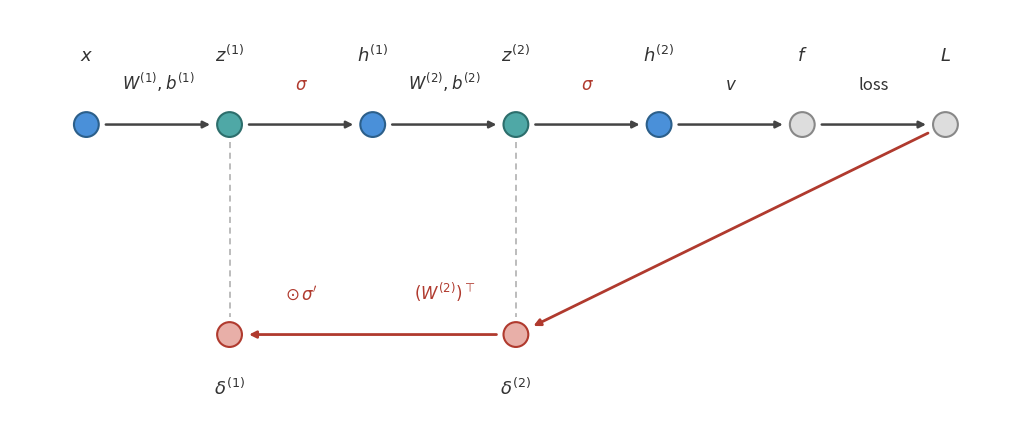

Python code for this plot: (Note: this script raises an exception after producing the figure.)
import matplotlib.pyplot as plt

fig, ax = plt.subplots(figsize=(12, 4.5))

node_radius = 0.13

# --- palette --------------------------------------------------------------
ACT_FILL, ACT_RIM = '#4A90D9', '#2C5F8A'       # x, h^(1), h^(2): activation-type
PRE_FILL, PRE_RIM = '#4FA8A6', '#2D6E6C'       # z^(1), z^(2): pre-activation
NEUT_FILL, NEUT_RIM = '#DDDDDD', '#888888'     # f, L: neutral
DELTA_FILL, DELTA_RIM = '#E8AFA8', '#B03A2E'   # delta^(1), delta^(2): backward pass
FWD_COLOR = '#444444'
BWD_COLOR = '#B03A2E'
SIGMA_COLOR = '#B03A2E'
LABEL_COLOR = '#333333'
DASH_COLOR = '#AAAAAA'

OP_OFFSET = 0.32       # forward operation labels, above the top row
NODE_LABEL_OFFSET = 0.62   # node symbol labels, further above the top row
DELTA_LABEL_OFFSET = 0.45  # delta symbol labels, below the bottom row
RECURSION_OFFSET = 0.32    # recursion labels, above the bottom row

# --- top row (forward pass), y = 0 -----------------------------------------
Y_TOP = 0.0
top_order = ['x', 'z1', 'h1', 'z2', 'h2', 'f', 'L']
top_x = {'x': 0.0, 'z1': 1.5, 'h1': 3.0, 'z2': 4.5, 'h2': 6.0, 'f': 7.5, 'L': 9.0}
top_label = {
    'x': r'$x$', 'z1': r'$z^{(1)}$', 'h1': r'$h^{(1)}$', 'z2': r'$z^{(2)}$',
    'h2': r'$h^{(2)}$', 'f': r'$f$', 'L': r'$L$',
}
top_style = {
    'x': (ACT_FILL, ACT_RIM), 'z1': (PRE_FILL, PRE_RIM), 'h1': (ACT_FILL, ACT_RIM),
    'z2': (PRE_FILL, PRE_RIM), 'h2': (ACT_FILL, ACT_RIM),
    'f': (NEUT_FILL, NEUT_RIM), 'L': (NEUT_FILL, NEUT_RIM),
}

# --- bottom row (backward pass), y = Y_BOT ----------------------------------
Y_BOT = -2.2
bot_order = ['d2', 'd1']
bot_x = {'d2': top_x['z2'], 'd1': top_x['z1']}
bot_label = {'d2': r'$\delta^{(2)}$', 'd1': r'$\delta^{(1)}$'}

# --- forward edges: (source, target, label, label color) -------------------
fwd_edges = [
    ('x',  'z1', r'$W^{(1)}, b^{(1)}$', LABEL_COLOR),
    ('z1', 'h1', r'$\sigma$',           SIGMA_COLOR),
    ('h1', 'z2', r'$W^{(2)}, b^{(2)}$', LABEL_COLOR),
    ('z2', 'h2', r'$\sigma$',           SIGMA_COLOR),
    ('h2', 'f',  r'$v$',                LABEL_COLOR),
    ('f',  'L',  'loss',                LABEL_COLOR),
]

for src, dst, label, color in fwd_edges:
    x1, x2 = top_x[src], top_x[dst]
    ax.annotate('', xy=(x2, Y_TOP), xytext=(x1, Y_TOP),
                arrowprops=dict(arrowstyle='-|>', color=FWD_COLOR, lw=1.8,
                                 shrinkA=14, shrinkB=14), zorder=2)
    ax.text((x1 + x2) / 2, Y_TOP + OP_OFFSET, label, ha='center', va='bottom',
            fontsize=12, color=color)

# dashed connectors: the backward pass reuses stored forward values
for key in ['z1', 'z2']:
    x = top_x[key]
    ax.plot([x, x], [Y_TOP - node_radius - 0.05, Y_BOT + node_radius + 0.05],
            linestyle=(0, (4, 3)), color=DASH_COLOR, linewidth=1.1, zorder=1)

# backward arrow: the loss seeds the recursion, entering at delta^(2)
ax.annotate('', xy=(bot_x['d2'], Y_BOT), xytext=(top_x['L'], Y_TOP),
            arrowprops=dict(arrowstyle='-|>', color=BWD_COLOR, lw=2.0,
                             shrinkA=14, shrinkB=14), zorder=3)

# backward arrow: delta^(2) -> delta^(1), the layer-error recursion
ax.annotate('', xy=(bot_x['d1'], Y_BOT), xytext=(bot_x['d2'], Y_BOT),
            arrowprops=dict(arrowstyle='-|>', color=BWD_COLOR, lw=2.0,
                             shrinkA=14, shrinkB=14), zorder=3)

x_near_d2 = bot_x['d2'] - 0.75
x_near_d1 = bot_x['d1'] + 0.75
ax.text(x_near_d2, Y_BOT + RECURSION_OFFSET, r'$(W^{(2)})^\top$',
        ha='center', va='bottom', fontsize=12, color=BWD_COLOR)
ax.text(x_near_d1, Y_BOT + RECURSION_OFFSET, r'$\odot\,\sigma^\prime$',
        ha='center', va='bottom', fontsize=12, color=BWD_COLOR)

# --- draw nodes (top row) ---------------------------------------------------
for key in top_order:
    x = top_x[key]
    fill, rim = top_style[key]
    circle = plt.Circle((x, Y_TOP), node_radius, color=fill, ec=rim,
                         linewidth=1.5, zorder=4)
    ax.add_patch(circle)
    ax.text(x, Y_TOP + NODE_LABEL_OFFSET, top_label[key], ha='center', va='bottom',
            fontsize=13, color=LABEL_COLOR, zorder=5)

# --- draw nodes (bottom row) -------------------------------------------------
for key in bot_order:
    x = bot_x[key]
    circle = plt.Circle((x, Y_BOT), node_radius, color=DELTA_FILL, ec=DELTA_RIM,
                         linewidth=1.5, zorder=4)
    ax.add_patch(circle)
    ax.text(x, Y_BOT - DELTA_LABEL_OFFSET, bot_label[key], ha='center', va='top',
            fontsize=13, color=LABEL_COLOR, zorder=5)

ax.set_xlim(-0.8, 9.8)
ax.set_ylim(-3.2, 1.2)
ax.set_aspect('equal')
ax.axis('off')

plt.tight_layout()
plt.savefig('assets/backpropagation-chain-rule/computational-graph.png',
            dpi=150, bbox_inches='tight', facecolor='white')
